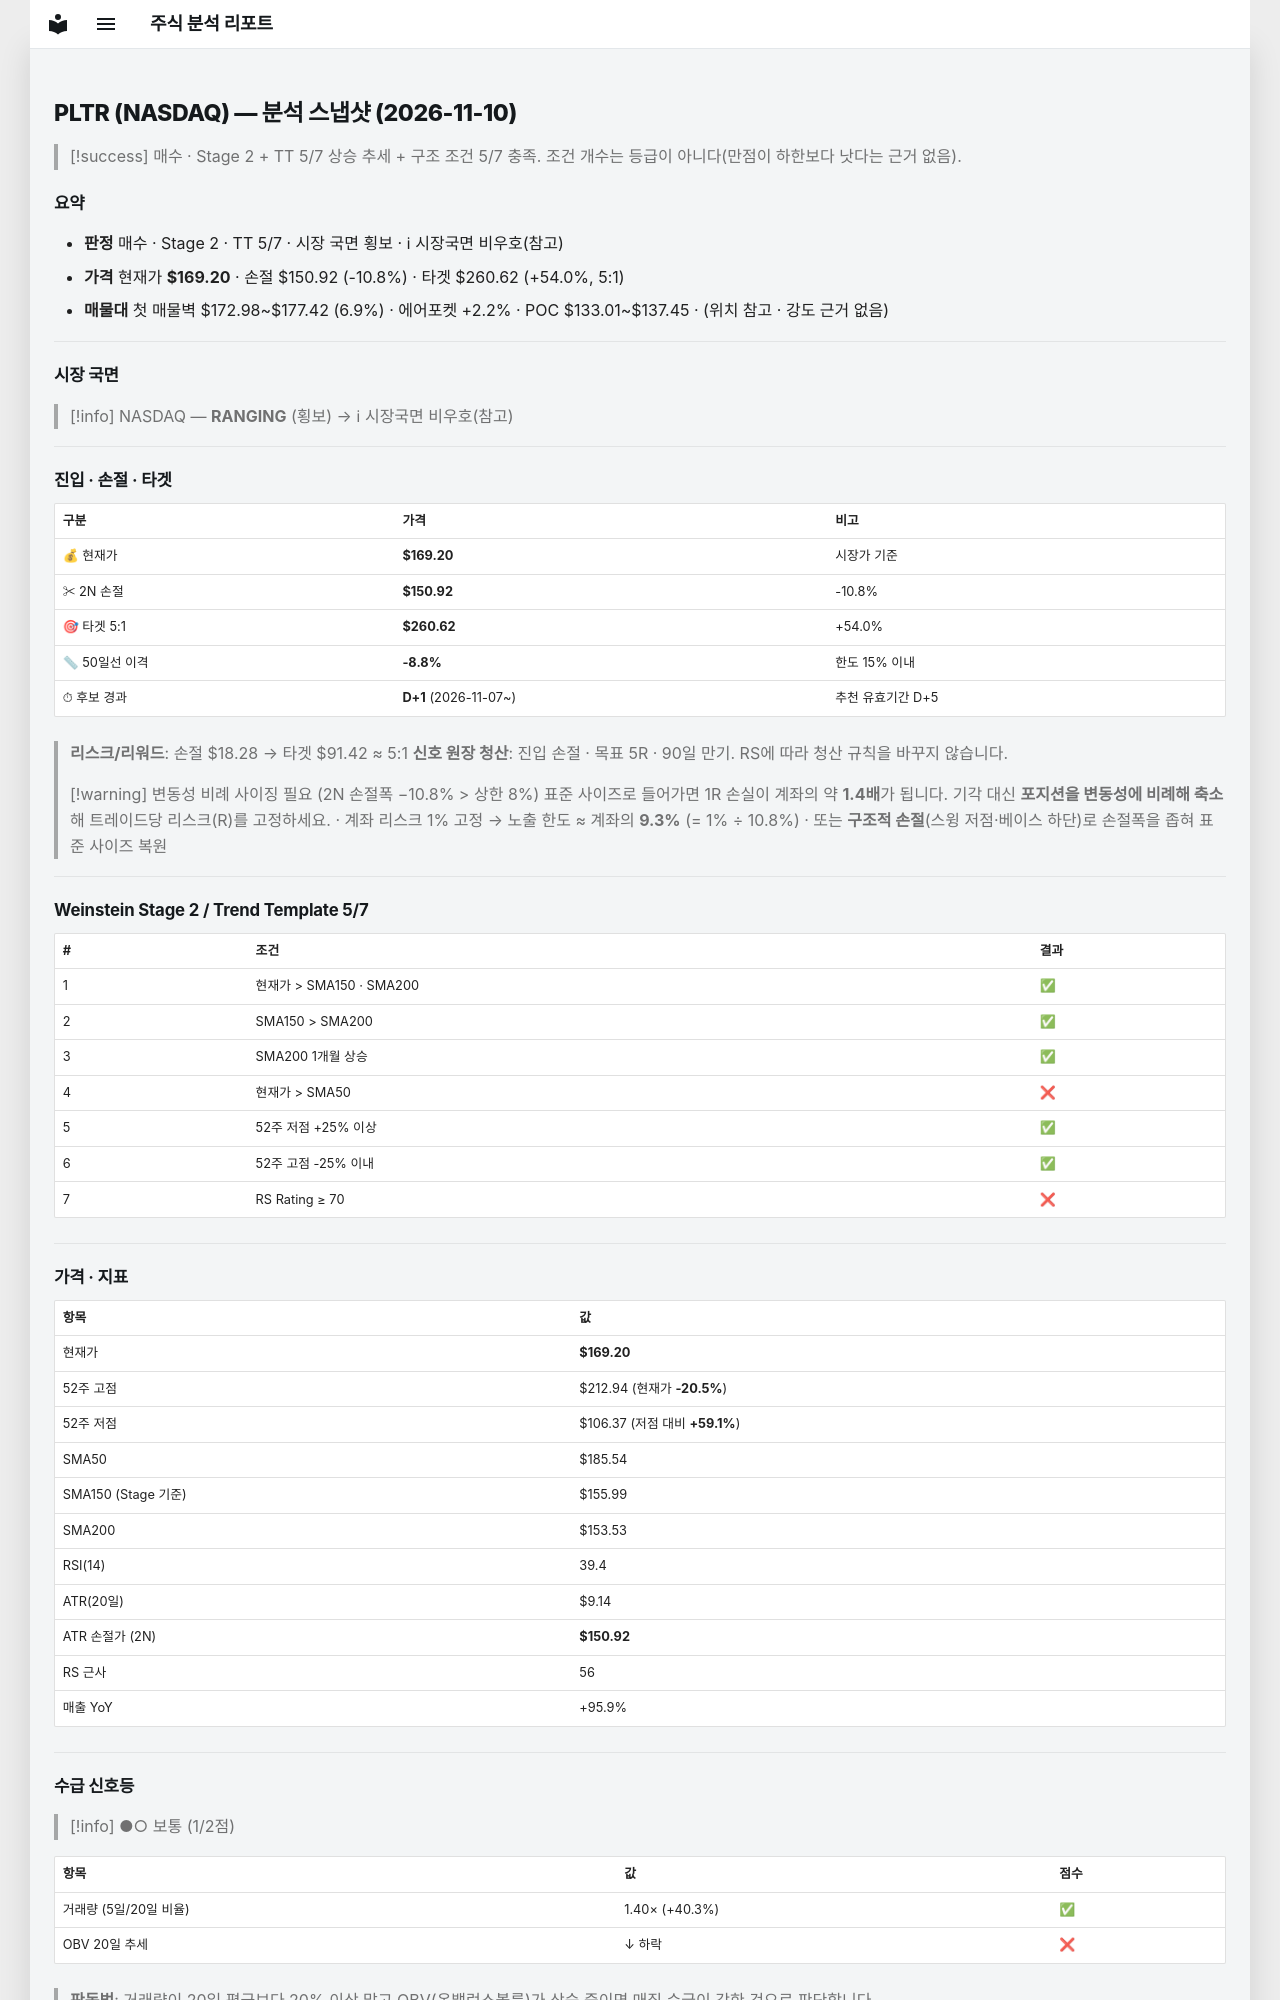

repository: soloandco/stock-reports · page: snapshots/PLTR-2026-11-10/index.html · generator: mkdocs

---
type: analysis-snapshot
title: PLTR 분석 스냅샷
ticker: PLTR
market: NASDAQ
created: 2026-11-10
updated: 2026-11-10
bar-date: 2026-11-09
verdict: 매수관찰
real-rr: 1.05
sma50-gap-pct: -8.8
candidate-days: 1
candidate-since: 2026-11-07
weekly-position: 저항대재진입
weekly-overhead-price: 188.37
weekly-overhead-pct: 11.3
stage: 2
trend-template-score: 5
tt-max: 7
ma-set: sma-50-150-200
price: 169.1999969482422
stop-price: 150.91650179125145
market-regime: RANGING
supply-demand-score: 1/2
supply-demand-label: 보통
status: tracking
tags:
  - stock-agent
  - watchlist
  - PLTR
  - analysis
related:
  - "[[analysis-template]]"
---

# PLTR (NASDAQ) — 분석 스냅샷 (2026-11-10)

> [!success] 매수 · Stage 2 + TT 5/7
> 상승 추세 + 구조 조건 5/7 충족. 조건 개수는 등급이 아니다(만점이 하한보다 낫다는 근거 없음).

## 요약

- **판정** 매수 · Stage 2 · TT 5/7 · 시장 국면 횡보 · ℹ 시장국면 비우호(참고)
- **가격** 현재가 **$169.20** · 손절 $150.92 (-10.8%) · 타겟 $260.62 (+54.0%, 5:1)
- **매물대** 첫 매물벽 $172.98~$177.42 (6.9%) · 에어포켓 +2.2% · POC $133.01~$137.45 · (위치 참고 · 강도 근거 없음)

---

## 시장 국면

> [!info] NASDAQ — **RANGING** (횡보) → ℹ 시장국면 비우호(참고)

---

## 진입 · 손절 · 타겟

| 구분 | 가격 | 비고 |
|------|------|------|
| 💰 현재가 | **$169.20** | 시장가 기준 |
| ✂ 2N 손절 | **$150.92** | -10.8% |
| 🎯 타겟 5:1 | **$260.62** | +54.0% |
| 📏 50일선 이격 | **-8.8%** | 한도 15% 이내 |
| ⏱ 후보 경과 | **D+1** (2026-11-07~) | 추천 유효기간 D+5 |

> **리스크/리워드**: 손절 $18.28 → 타겟 $91.42 ≈ 5:1
> **신호 원장 청산**: 진입 손절 · 목표 5R · 90일 만기. RS에 따라 청산 규칙을 바꾸지 않습니다.

> [!warning] 변동성 비례 사이징 필요 (2N 손절폭 −10.8% > 상한 8%)
> 표준 사이즈로 들어가면 1R 손실이 계좌의 약 **1.4배**가 됩니다. 기각 대신 **포지션을 변동성에 비례해 축소**해 트레이드당 리스크(R)를 고정하세요.
> · 계좌 리스크 1% 고정 → 노출 한도 ≈ 계좌의 **9.3%** (= 1% ÷ 10.8%)
> · 또는 **구조적 손절**(스윙 저점·베이스 하단)로 손절폭을 좁혀 표준 사이즈 복원

---

## Weinstein Stage 2 / Trend Template 5/7

| # | 조건 | 결과 |
|---|------|------|
| 1 | 현재가 > SMA150 · SMA200 | ✅ |
| 2 | SMA150 > SMA200 | ✅ |
| 3 | SMA200 1개월 상승 | ✅ |
| 4 | 현재가 > SMA50 | ❌ |
| 5 | 52주 저점 +25% 이상 | ✅ |
| 6 | 52주 고점 -25% 이내 | ✅ |
| 7 | RS Rating ≥ 70 | ❌ |

---

## 가격 · 지표

| 항목 | 값 |
|------|---|
| 현재가 | **$169.20** |
| 52주 고점 | $212.94 (현재가 **-20.5%**) |
| 52주 저점 | $106.37 (저점 대비 **+59.1%**) |
| SMA50 | $185.54 |
| SMA150 (Stage 기준) | $155.99 |
| SMA200 | $153.53 |
| RSI(14) | 39.4 |
| ATR(20일) | $9.14 |
| ATR 손절가 (2N) | **$150.92** |
| RS 근사 | 56 |
| 매출 YoY | +95.9% |

---
## 수급 신호등

> [!info] ●○ 보통 (1/2점)

| 항목 | 값 | 점수 |
|------|------|------|
| 거래량 (5일/20일 비율) | 1.40× (+40.3%) | ✅ |
| OBV 20일 추세 | ↓ 하락 | ❌ |

> **판독법**: 거래량이 20일 평균보다 20% 이상 많고 OBV(온밸런스볼륨)가 상승 중이면 매집 수급이 강한 것으로 판단합니다.

---
